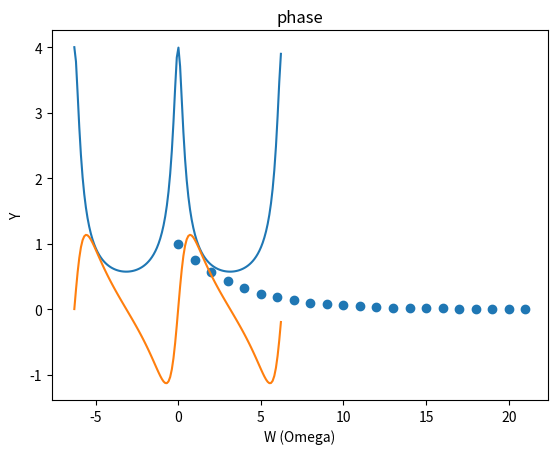

This chart was generated by the following Python code:
import matplotlib.pyplot as plot
import math, numpy


fourier_transform = lambda omega: 1/(1 - 3/4 * numpy.exp(-1j*omega))

def draw_main_signal():
    x = [i for i in range(22)]
    y = [(0.75) ** i for i in range(22)]

    plot.scatter(x, y)
    plot.xlabel('x')
    plot.ylabel('y')
    plot.title('Main Signal')
    plot.show()


def draw_size():
    x = numpy.arange(-2 * (numpy.pi), 2 * (numpy.pi), 0.1)
    y = [abs(fourier_transform(w)) for w in x]

    plot.plot(x, y)
    plot.xlabel('W (Omega)')
    plot.ylabel('Y')
    plot.title('|X(e**jw)|')
    plot.show()


def draw_phase():  
    # atan((3/4 sin w) / (1 - 3/4 cos w))
    x = numpy.arange(-2 * (numpy.pi), 2 * (numpy.pi), 0.1)
    y = [(3 / 4 * math.sin(w)) / (1 - 3 / 4 * math.cos(w)) for w in x]
    
    plot.plot(x, y)
    plot.xlabel('W (Omega)')
    plot.ylabel('Y')
    plot.title('phase')
    plot.show()

if __name__ == '__main__':
    draw_main_signal()
    draw_size()
    draw_phase()

